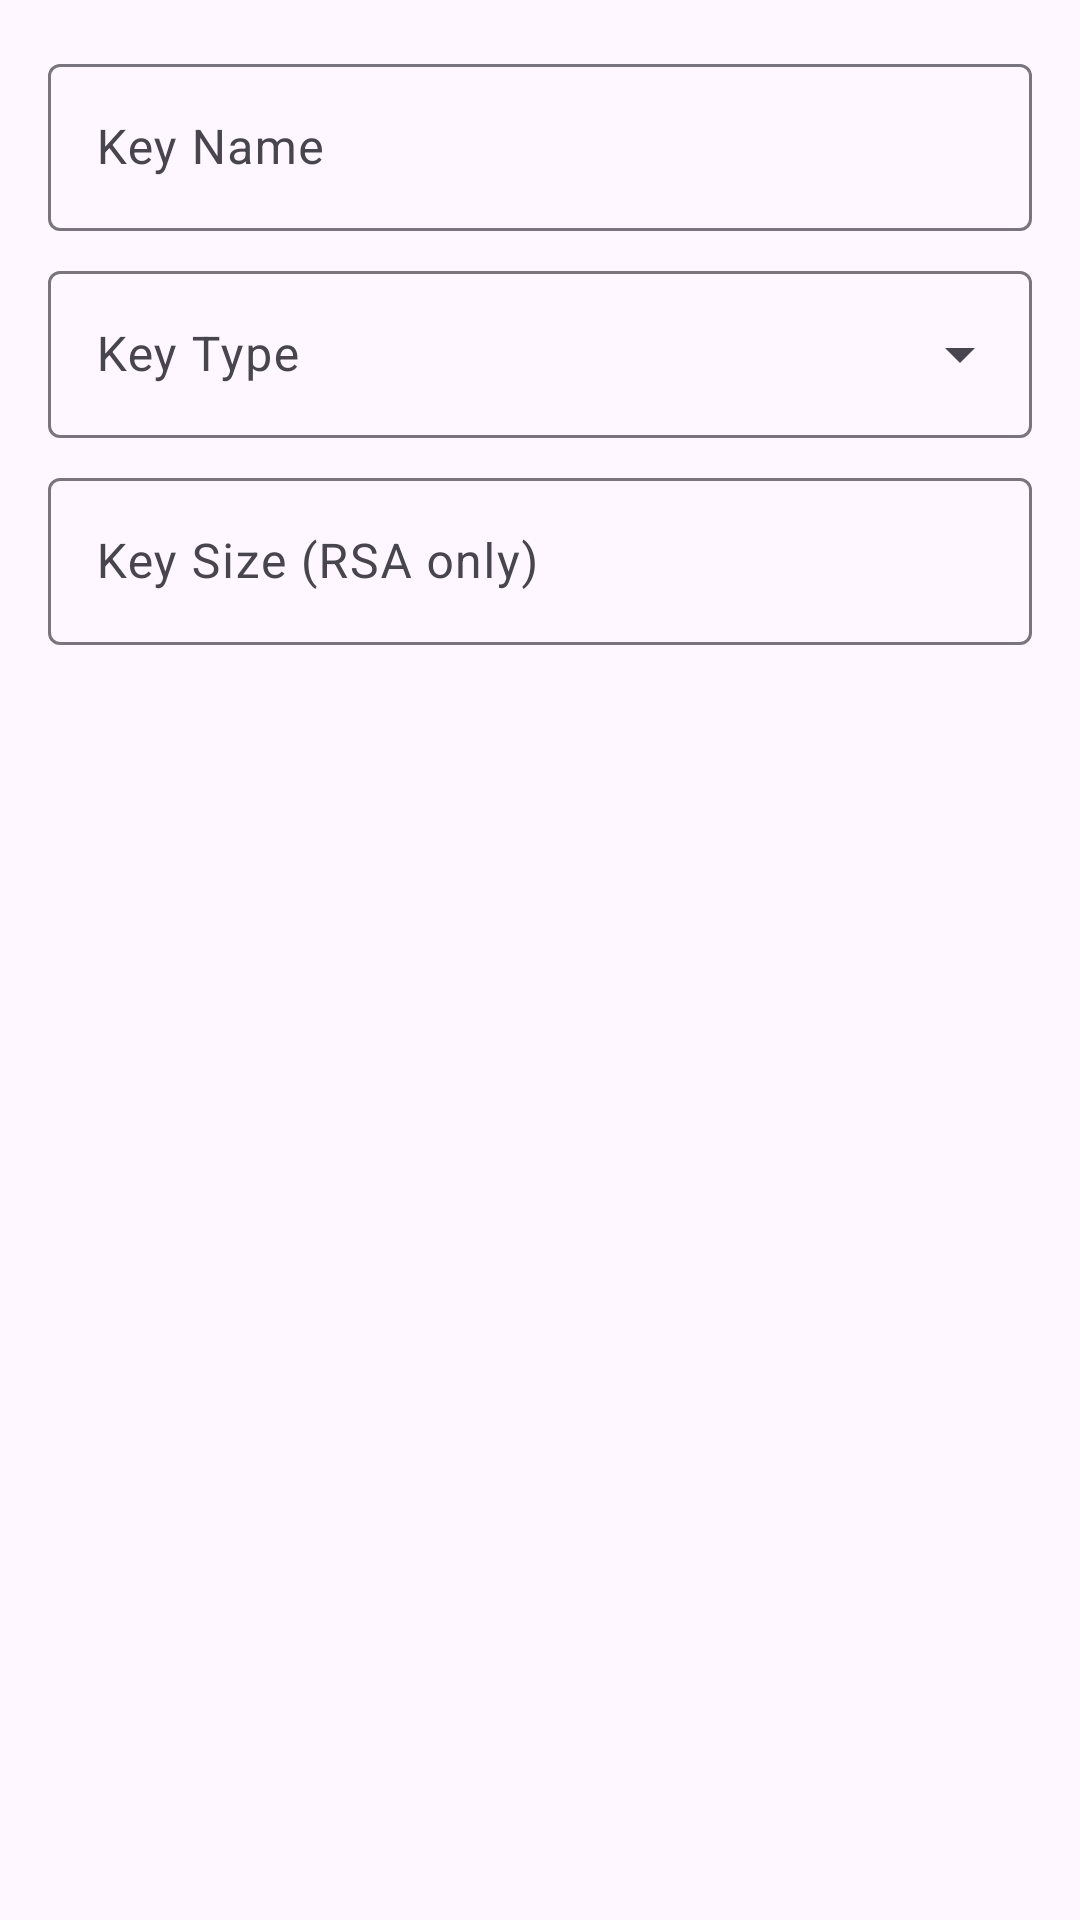

Android layout source for this screen:
<!-- AndroidManifest.xml: application theme Theme.Socks5 -->
<!-- res/layout/dialog_key_generate.xml -->
<?xml version="1.0" encoding="utf-8"?>
<LinearLayout
    xmlns:android="http://schemas.android.com/apk/res/android"
    android:layout_width="match_parent"
    android:layout_height="wrap_content"
    android:orientation="vertical"
    android:padding="16dp">

    <com.google.android.material.textfield.TextInputLayout
        android:layout_width="match_parent"
        android:layout_height="wrap_content"
        android:hint="@string/key_name">

        <com.google.android.material.textfield.TextInputEditText
            android:id="@+id/key_name_input"
            android:layout_width="match_parent"
            android:layout_height="wrap_content"
            android:inputType="text" />
    </com.google.android.material.textfield.TextInputLayout>

    <com.google.android.material.textfield.TextInputLayout
        android:layout_width="match_parent"
        android:layout_height="wrap_content"
        android:layout_marginTop="8dp"
        android:hint="@string/key_type"
        style="@style/Widget.Material3.TextInputLayout.OutlinedBox.ExposedDropdownMenu">

        <AutoCompleteTextView
            android:id="@+id/algorithm_spinner"
            android:layout_width="match_parent"
            android:layout_height="wrap_content"
            android:inputType="none" />
    </com.google.android.material.textfield.TextInputLayout>

    <com.google.android.material.textfield.TextInputLayout
        android:id="@+id/key_size_layout"
        android:layout_width="match_parent"
        android:layout_height="wrap_content"
        android:layout_marginTop="8dp"
        android:hint="@string/key_size_rsa_hint">

        <com.google.android.material.textfield.TextInputEditText
            android:id="@+id/key_size_input"
            android:layout_width="match_parent"
            android:layout_height="wrap_content"
            android:inputType="number" />
    </com.google.android.material.textfield.TextInputLayout>

</LinearLayout>
<!-- resources referenced by this layout -->
<resources>
  <string name="key_name">Key Name</string>
  <string name="key_size_rsa_hint">Key Size (RSA only)</string>
  <string name="key_type">Key Type</string>
  <style name="Theme.Socks5" parent="Theme.Material3.DayNight.NoActionBar">
          <item name="colorPrimary">@color/primary</item>
          <item name="colorOnPrimary">@color/on_primary</item>
          <item name="colorPrimaryContainer">@color/primary_container</item>
          <item name="colorSecondary">@color/secondary</item>
          <item name="colorOnSecondary">@color/on_secondary</item>
      </style>
  <color name="primary">#FF1B73E8</color>
  <color name="on_primary">#FFFFFFFF</color>
  <color name="primary_container">#FFD3E3FD</color>
  <color name="secondary">#FF5F6368</color>
  <color name="on_secondary">#FFFFFFFF</color>
</resources>
